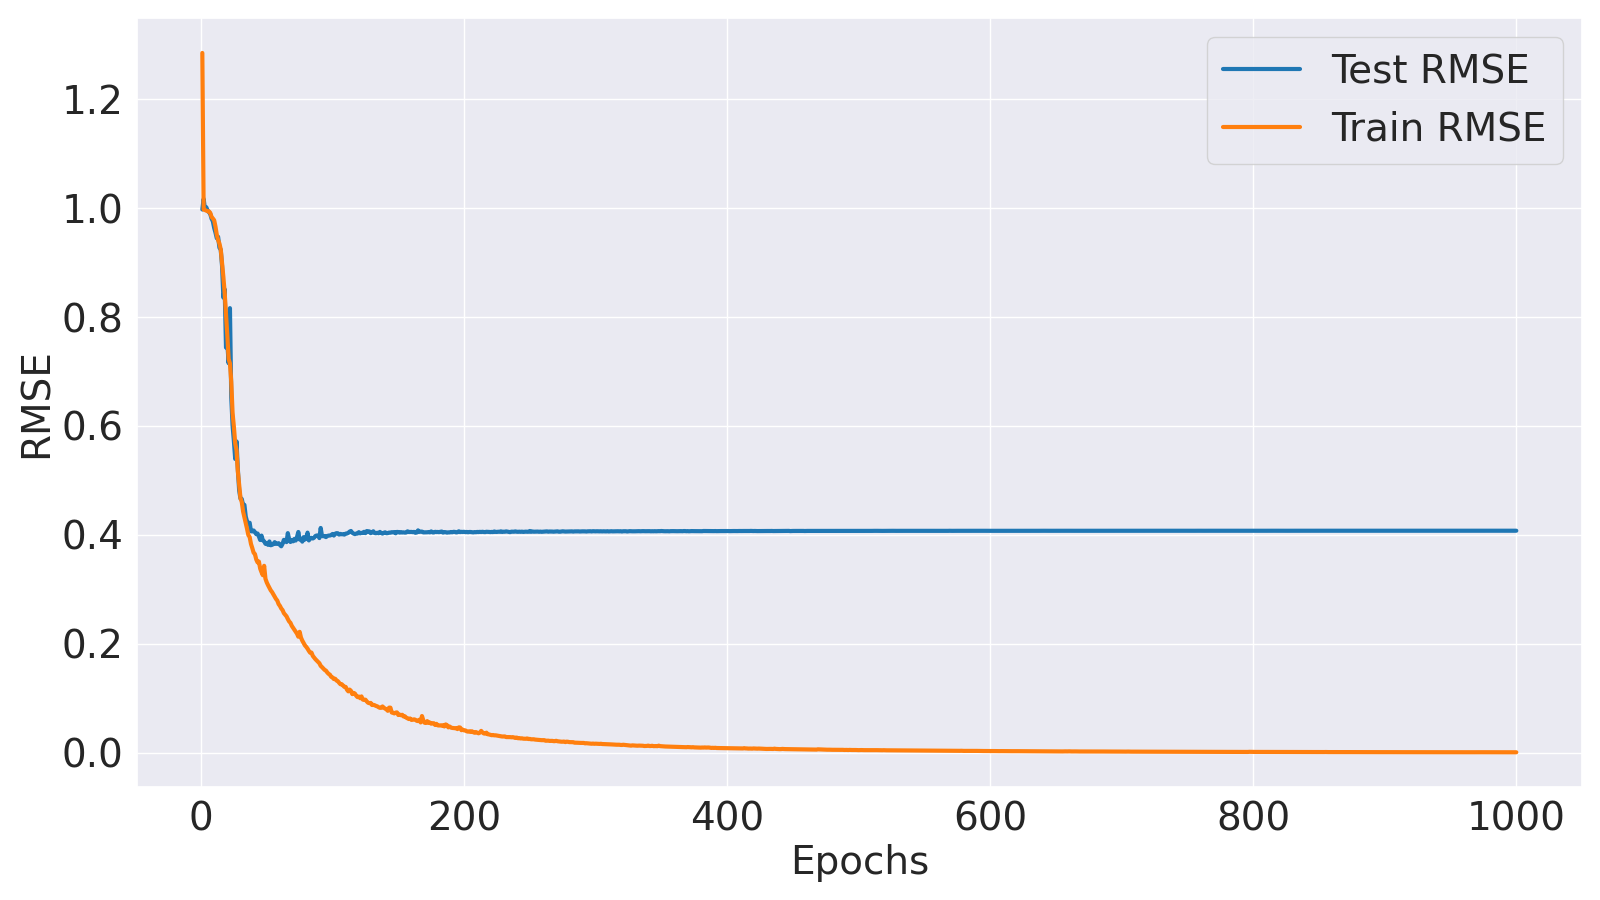

The table this chart was drawn from, first rows:
Epoch, Train MSE, Train RMSE, Test MSE, Test RMSE
1, 1.651, 1.285, 0.9951, 0.9976
2, 0.9948, 0.9974, 1.034, 1.017
3, 0.9933, 0.9967, 0.9976, 0.9988
4, 0.9908, 0.9954, 1.003, 1.002
5, 0.9887, 0.9944, 0.9921, 0.996
6, 0.9884, 0.9942, 0.9854, 0.9926
7, 0.983, 0.9915, 0.9794, 0.9896
8, 0.9683, 0.984, 0.9621, 0.9809
9, 0.9626, 0.9811, 0.9525, 0.976
10, 0.9562, 0.9778, 0.929, 0.9639
11, 0.9336, 0.9662, 0.9123, 0.9552
12, 0.9044, 0.951, 0.8926, 0.9448
13, 0.8865, 0.9415, 0.8975, 0.9474
14, 0.8743, 0.9351, 0.8602, 0.9274
15, 0.8544, 0.9243, 0.853, 0.9236
16, 0.809, 0.8994, 0.7988, 0.8938
17, 0.7631, 0.8736, 0.6986, 0.8358
18, 0.7128, 0.8443, 0.7243, 0.8511
19, 0.6491, 0.8057, 0.5535, 0.744
20, 0.5877, 0.7666, 0.5662, 0.7525
21, 0.5228, 0.7231, 0.5115, 0.7152
22, 0.5112, 0.715, 0.6664, 0.8164
23, 0.4641, 0.6813, 0.4259, 0.6526
24, 0.3888, 0.6236, 0.3608, 0.6007
25, 0.3581, 0.5984, 0.3274, 0.5722
26, 0.3226, 0.568, 0.2909, 0.5394
27, 0.3085, 0.5554, 0.3267, 0.5716
28, 0.2667, 0.5165, 0.2711, 0.5207
29, 0.2419, 0.4918, 0.232, 0.4816
30, 0.2187, 0.4677, 0.2176, 0.4665
31, 0.2117, 0.4602, 0.217, 0.4658
32, 0.1961, 0.4429, 0.2065, 0.4544
33, 0.1866, 0.432, 0.2071, 0.4551
34, 0.1778, 0.4216, 0.1881, 0.4337
35, 0.1691, 0.4112, 0.1803, 0.4246
36, 0.1596, 0.3995, 0.1775, 0.4213
37, 0.1567, 0.3958, 0.1782, 0.4222
38, 0.1469, 0.3832, 0.1654, 0.4067
39, 0.1411, 0.3756, 0.1651, 0.4063
40, 0.1348, 0.3671, 0.1664, 0.408
41, 0.133, 0.3647, 0.1639, 0.4049
42, 0.1259, 0.3548, 0.161, 0.4013
43, 0.1221, 0.3494, 0.1619, 0.4024
44, 0.1232, 0.351, 0.1577, 0.3971
45, 0.1142, 0.3379, 0.1525, 0.3905
46, 0.1098, 0.3314, 0.1589, 0.3986
47, 0.1062, 0.3258, 0.152, 0.3898
48, 0.1177, 0.3431, 0.1506, 0.3881
49, 0.1019, 0.3193, 0.1471, 0.3835
50, 0.09764, 0.3125, 0.1474, 0.3839
51, 0.09448, 0.3074, 0.1455, 0.3815
52, 0.09175, 0.3029, 0.1504, 0.3878
53, 0.08887, 0.2981, 0.1451, 0.3809
54, 0.08698, 0.2949, 0.1456, 0.3816
55, 0.08451, 0.2907, 0.1466, 0.3829
56, 0.08205, 0.2864, 0.1494, 0.3866
57, 0.07969, 0.2823, 0.1469, 0.3833
58, 0.07795, 0.2792, 0.1474, 0.3839
59, 0.0744, 0.2728, 0.148, 0.3847
60, 0.0726, 0.2694, 0.1455, 0.3814
... 940 more rows
